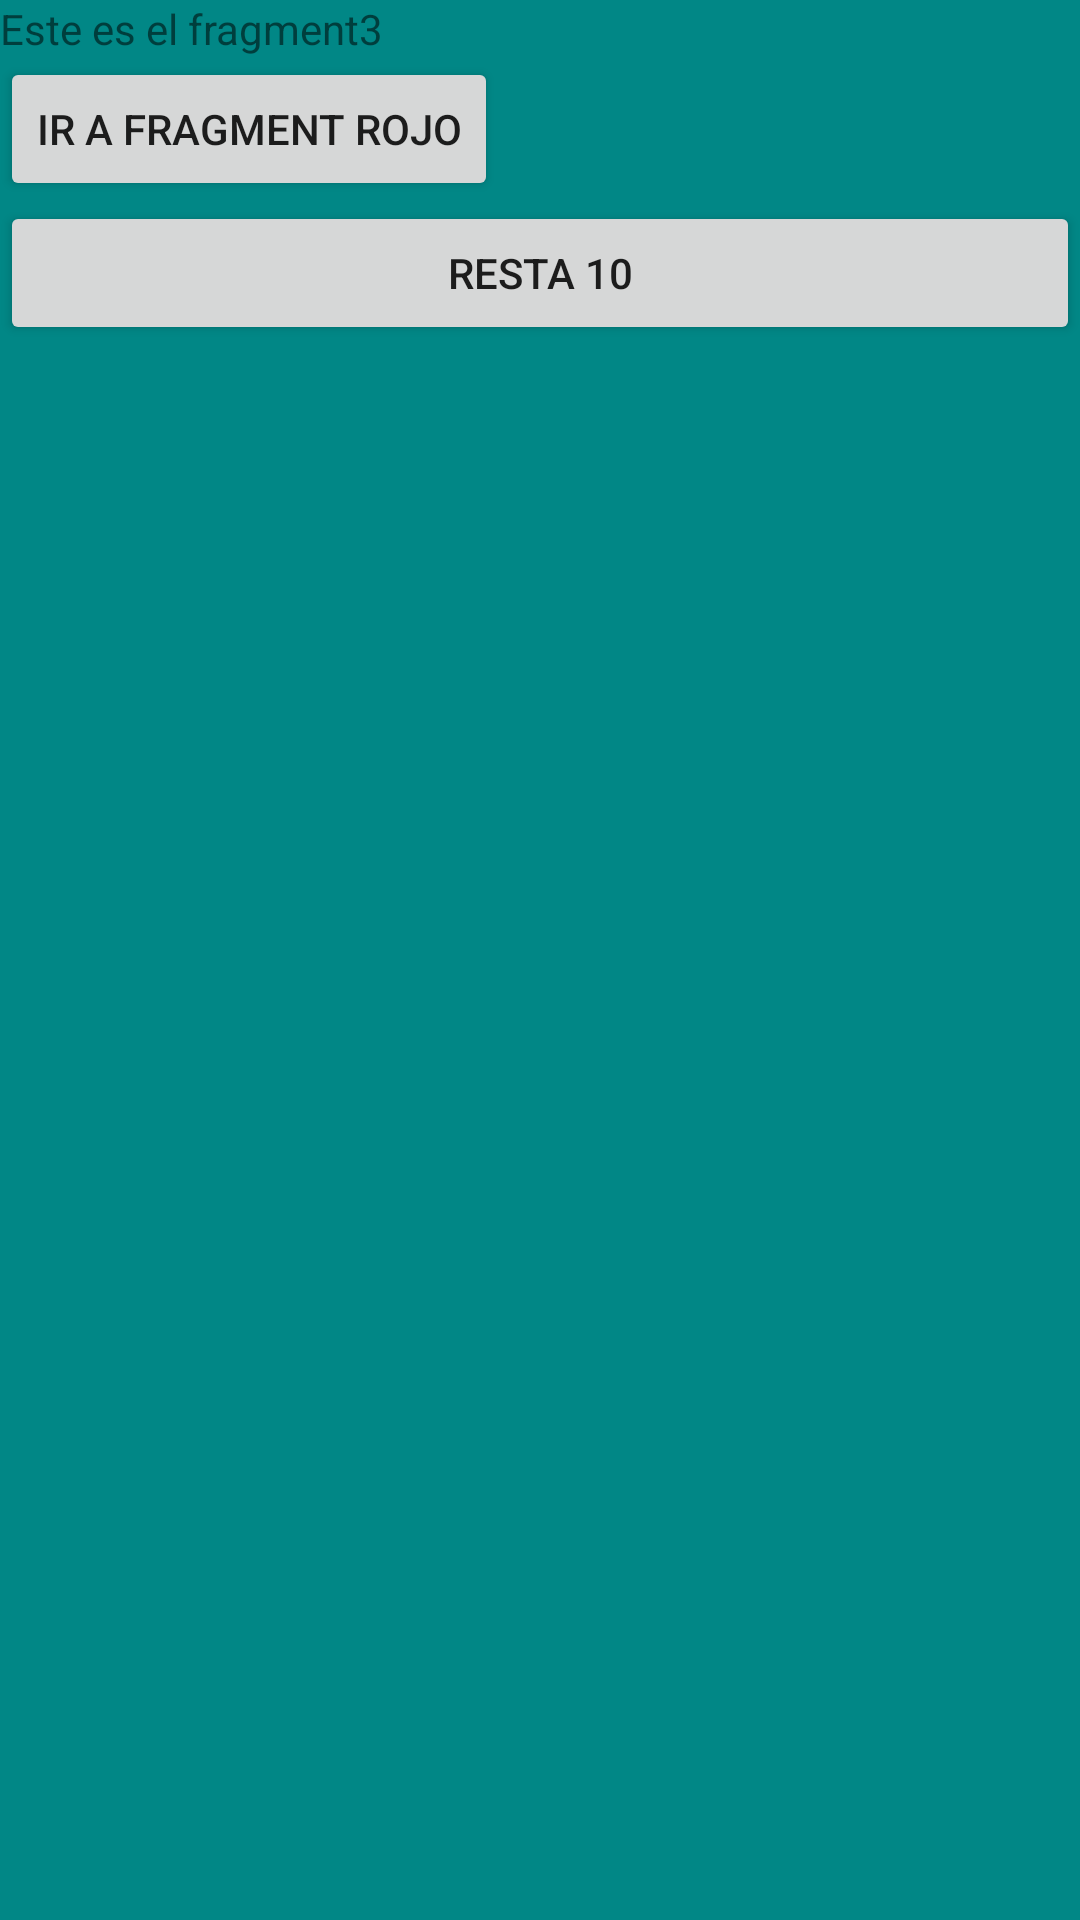

Write the Android layout XML for this screen, with the resource values it uses.
<!-- AndroidManifest.xml: application theme Theme.PruebaRepasoFragment -->
<!-- res/layout/fragment3.xml -->
<?xml version="1.0" encoding="utf-8"?>
<LinearLayout xmlns:android="http://schemas.android.com/apk/res/android"
    xmlns:tools="http://schemas.android.com/tools"
    android:layout_width="match_parent"
    android:layout_height="match_parent"
    android:orientation="vertical"
    android:background="@color/teal_700"
    tools:context=".ui.Fragment3">

    
    <TextView
        android:layout_width="wrap_content"
        android:layout_height="wrap_content"
        android:text="Este es el fragment3" />
    <Button
        android:id="@+id/f3irRojo"
        android:layout_width="wrap_content"
        android:layout_height="wrap_content"
        android:text="Ir a fragment rojo" />

    <Button
        android:id="@+id/buttonResta"
        android:layout_width="match_parent"
        android:layout_height="wrap_content"
        android:text="Resta 10" />

    <TextView
        android:id="@+id/f3Valor"
        android:layout_width="wrap_content"
        android:layout_height="wrap_content" />

</LinearLayout>
<!-- resources referenced by this layout -->
<resources>
  <style name="Theme.PruebaRepasoFragment" parent="Theme.MaterialComponents.DayNight.DarkActionBar">
          
          <item name="colorPrimary">@color/purple_500</item>
          <item name="colorPrimaryVariant">@color/purple_700</item>
          <item name="colorOnPrimary">@color/white</item>
          
          <item name="colorSecondary">@color/teal_200</item>
          <item name="colorSecondaryVariant">@color/teal_700</item>
          <item name="colorOnSecondary">@color/black</item>
          
          <item name="android:statusBarColor">?attr/colorPrimaryVariant</item>
          
      </style>
  <!-- not gathered from this repository: default colours our renderer supplied (Android Studio template values) -->
  <color name="purple_500">#FF6200EE</color>
  <color name="purple_700">#FF3700B3</color>
  <color name="teal_200">#FF03DAC5</color>
  <color name="teal_700">#FF018786</color>
  <color name="black">#FF000000</color>
  <color name="white">#FFFFFFFF</color>
</resources>
